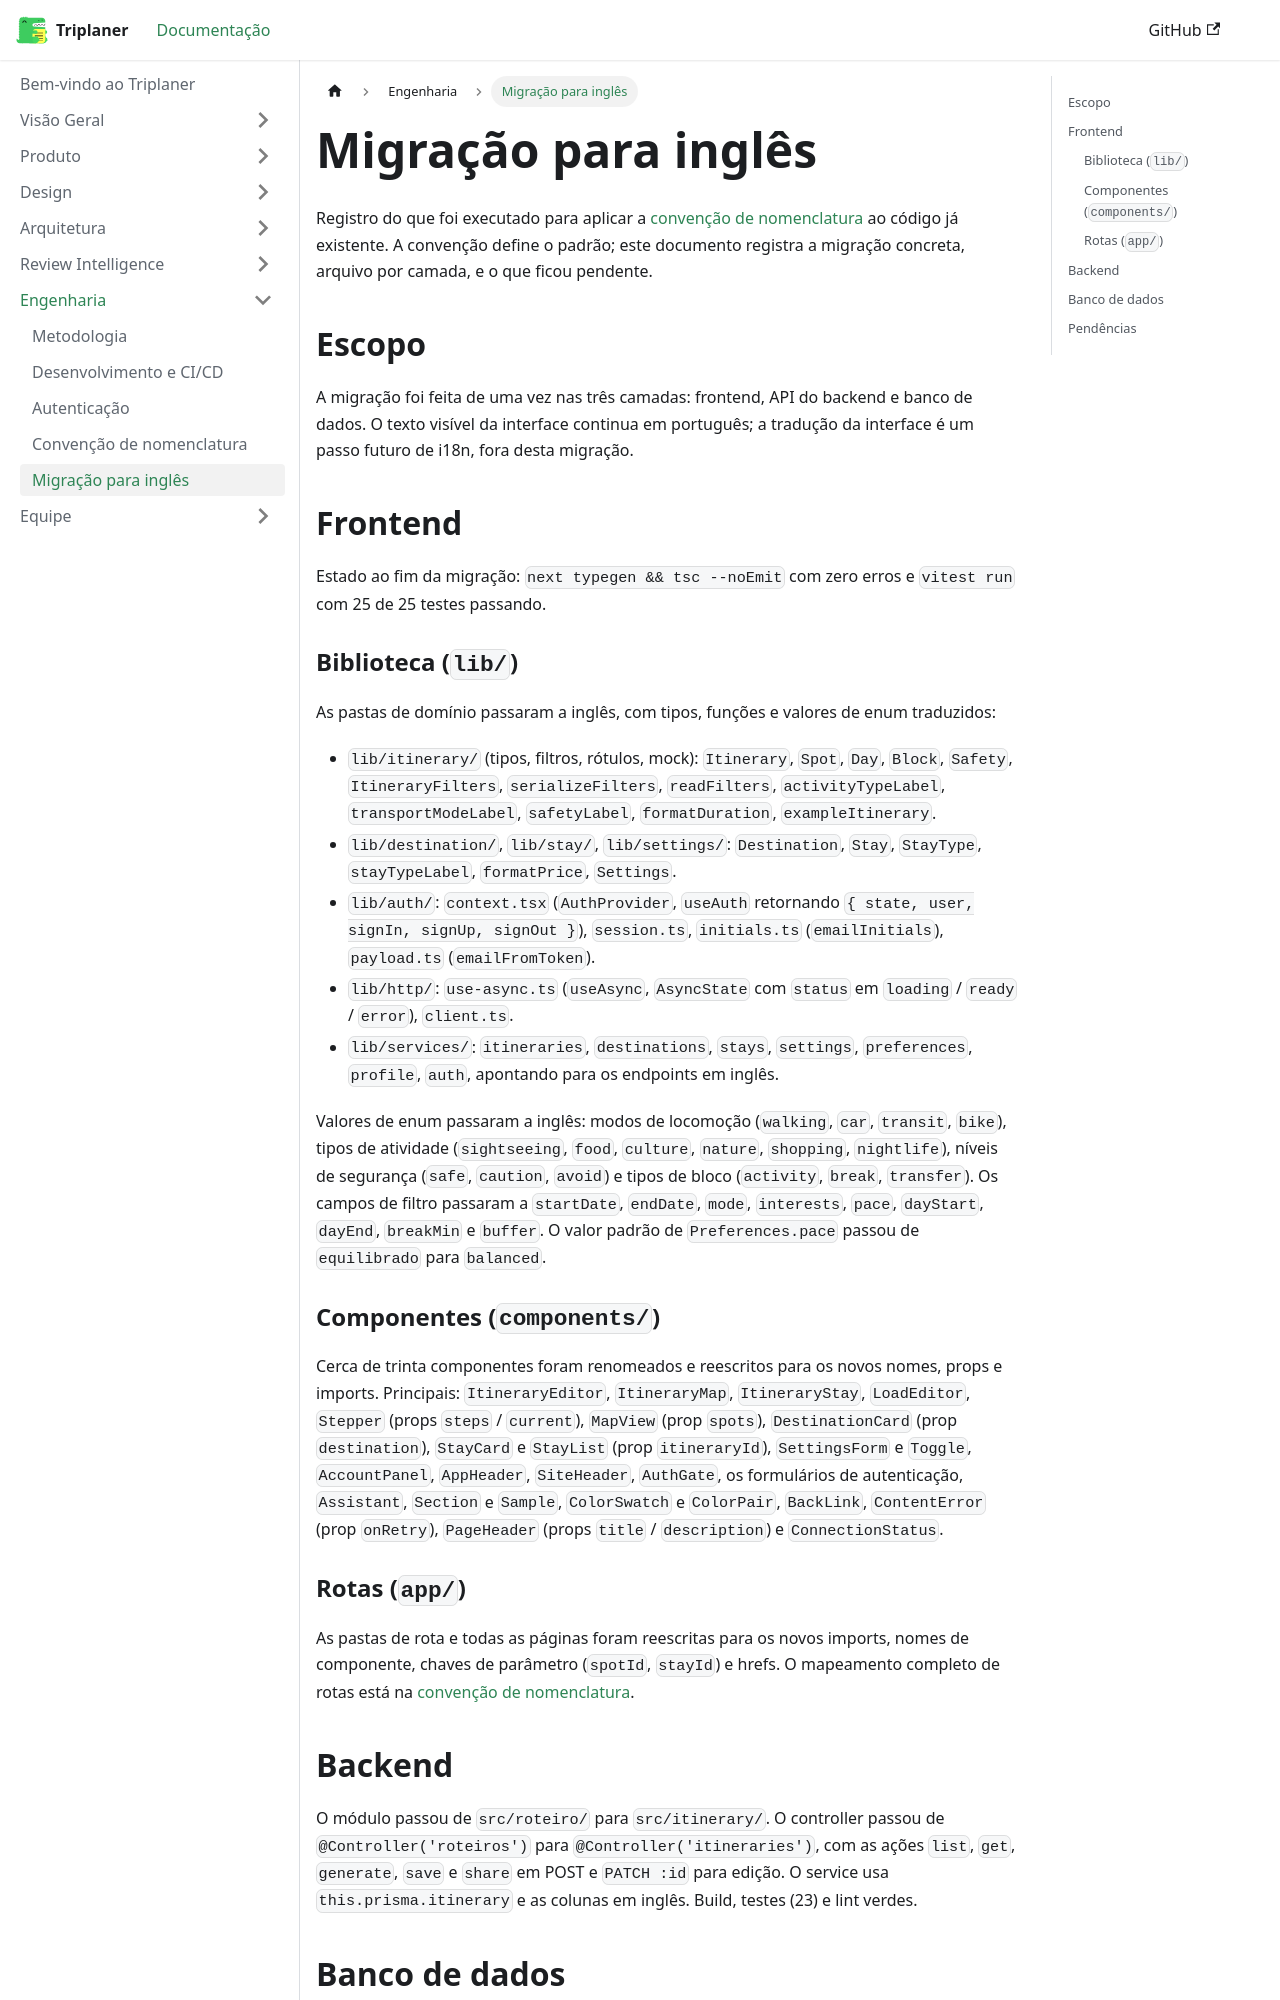

repository: Triplaner-Viagens/docs · page: engenharia/migracao-ingles/index.html · generator: docusaurus

---
sidebar_position: 5
title: Migração para inglês
---

# Migração para inglês

Registro do que foi executado para aplicar a [convenção de nomenclatura](./convencao-de-nomenclatura.md) ao código já existente. A convenção define o padrão; este documento registra a migração concreta, arquivo por camada, e o que ficou pendente.

## Escopo

A migração foi feita de uma vez nas três camadas: frontend, API do backend e banco de dados. O texto visível da interface continua em português; a tradução da interface é um passo futuro de i18n, fora desta migração.

## Frontend

Estado ao fim da migração: `next typegen && tsc --noEmit` com zero erros e `vitest run` com 25 de 25 testes passando.

### Biblioteca (`lib/`)

As pastas de domínio passaram a inglês, com tipos, funções e valores de enum traduzidos:

- `lib/itinerary/` (tipos, filtros, rótulos, mock): `Itinerary`, `Spot`, `Day`, `Block`, `Safety`, `ItineraryFilters`, `serializeFilters`, `readFilters`, `activityTypeLabel`, `transportModeLabel`, `safetyLabel`, `formatDuration`, `exampleItinerary`.
- `lib/destination/`, `lib/stay/`, `lib/settings/`: `Destination`, `Stay`, `StayType`, `stayTypeLabel`, `formatPrice`, `Settings`.
- `lib/auth/`: `context.tsx` (`AuthProvider`, `useAuth` retornando `{ state, user, signIn, signUp, signOut }`), `session.ts`, `initials.ts` (`emailInitials`), `payload.ts` (`emailFromToken`).
- `lib/http/`: `use-async.ts` (`useAsync`, `AsyncState` com `status` em `loading` / `ready` / `error`), `client.ts`.
- `lib/services/`: `itineraries`, `destinations`, `stays`, `settings`, `preferences`, `profile`, `auth`, apontando para os endpoints em inglês.

Valores de enum passaram a inglês: modos de locomoção (`walking`, `car`, `transit`, `bike`), tipos de atividade (`sightseeing`, `food`, `culture`, `nature`, `shopping`, `nightlife`), níveis de segurança (`safe`, `caution`, `avoid`) e tipos de bloco (`activity`, `break`, `transfer`). Os campos de filtro passaram a `startDate`, `endDate`, `mode`, `interests`, `pace`, `dayStart`, `dayEnd`, `breakMin` e `buffer`. O valor padrão de `Preferences.pace` passou de `equilibrado` para `balanced`.

### Componentes (`components/`)

Cerca de trinta componentes foram renomeados e reescritos para os novos nomes, props e imports. Principais: `ItineraryEditor`, `ItineraryMap`, `ItineraryStay`, `LoadEditor`, `Stepper` (props `steps` / `current`), `MapView` (prop `spots`), `DestinationCard` (prop `destination`), `StayCard` e `StayList` (prop `itineraryId`), `SettingsForm` e `Toggle`, `AccountPanel`, `AppHeader`, `SiteHeader`, `AuthGate`, os formulários de autenticação, `Assistant`, `Section` e `Sample`, `ColorSwatch` e `ColorPair`, `BackLink`, `ContentError` (prop `onRetry`), `PageHeader` (props `title` / `description`) e `ConnectionStatus`.
